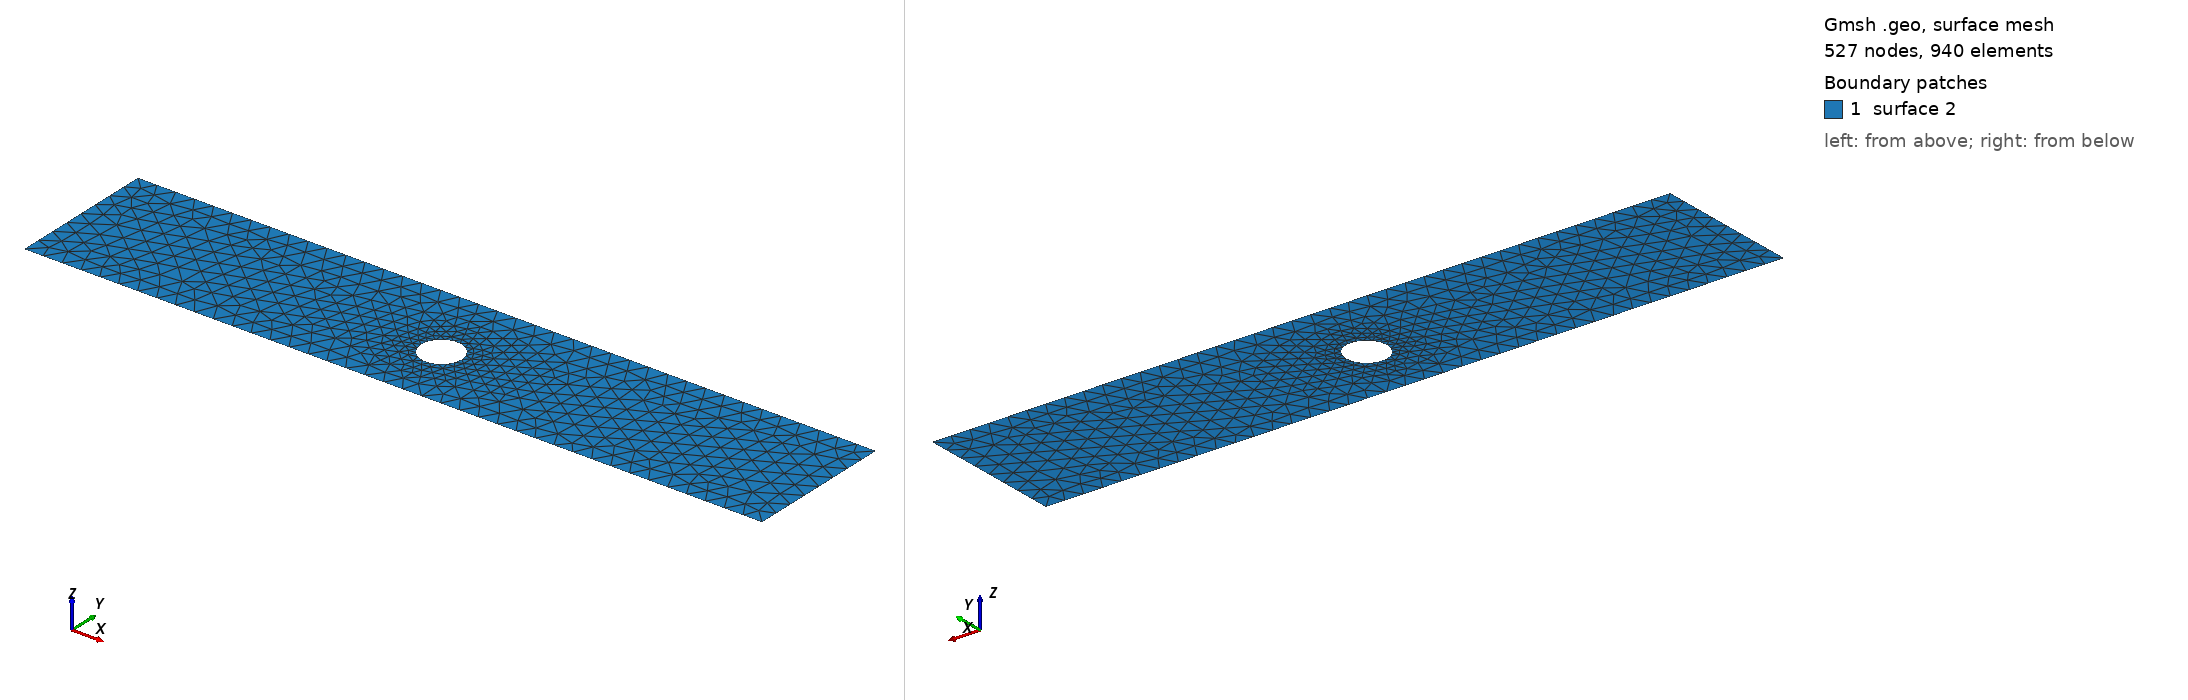

Gmsh geometry script, surface-meshed: 527 nodes, 940 surface elements. Boundary patches (legend numbers): 1 surface 2. Left view from above one corner, right view from below the opposite corner. The script declares no physical surfaces, so the legend lists its geometric surfaces. The drawing asked Gmsh for element sizes between 1% and 20% of the model's largest extent; the script's own settings can give other sizes.

=== cad_142.geo (drawn) ===
//+
SetFactory("OpenCASCADE");
//+
Point(1) = {0.451914, -3.789024, 0.000000, 1.000000};
//+
Point(2) = {38.768880, -3.789024, 0.000000, 1.000000};
//+
Point(3) = {38.768880, 3.902804, 0.000000, 1.000000};
//+
Point(4) = {0.451914, 3.902804, 0.000000, 1.000000};
//+
Line(1) = {4, 1};
//+
Line(2) = {1, 2};
//+
Line(3) = {2, 3};
//+
Line(4) = {3, 4};
//+
Curve Loop(1) = {1, 2, 3, 4};
//+
Point(6) = {20.483617, -0.286815, 0.000000, 0.105432};
//+
Point(5) = {19.429300, -0.286815, 0.000000, 0.105432};
//+
Point(7) = {18.902142, 0.626249, 0.000000, 0.105432};
//+
Point(8) = {18.902142, -1.199880, 0.000000, 0.105432};
//+
Ellipse(5) = {6, 5, 7, 7};
//+
Ellipse(6) = {7, 5, 8, 8};
//+
Ellipse(7) = {8, 5, 6, 6};
//+
Curve Loop(2) = {5, 6, 7};
//+
Plane Surface(2) = {1, 2};
//+
Physical Curve("INFLOW", 100) = {1};
//+
Physical Curve("OUTFLOW", 101) = {3};
//+
Physical Curve("WALL_BOUNDARY", 102) = {2, 4};
//+
Physical Curve("OBSTACLE", 103) = {5, 6, 7};
